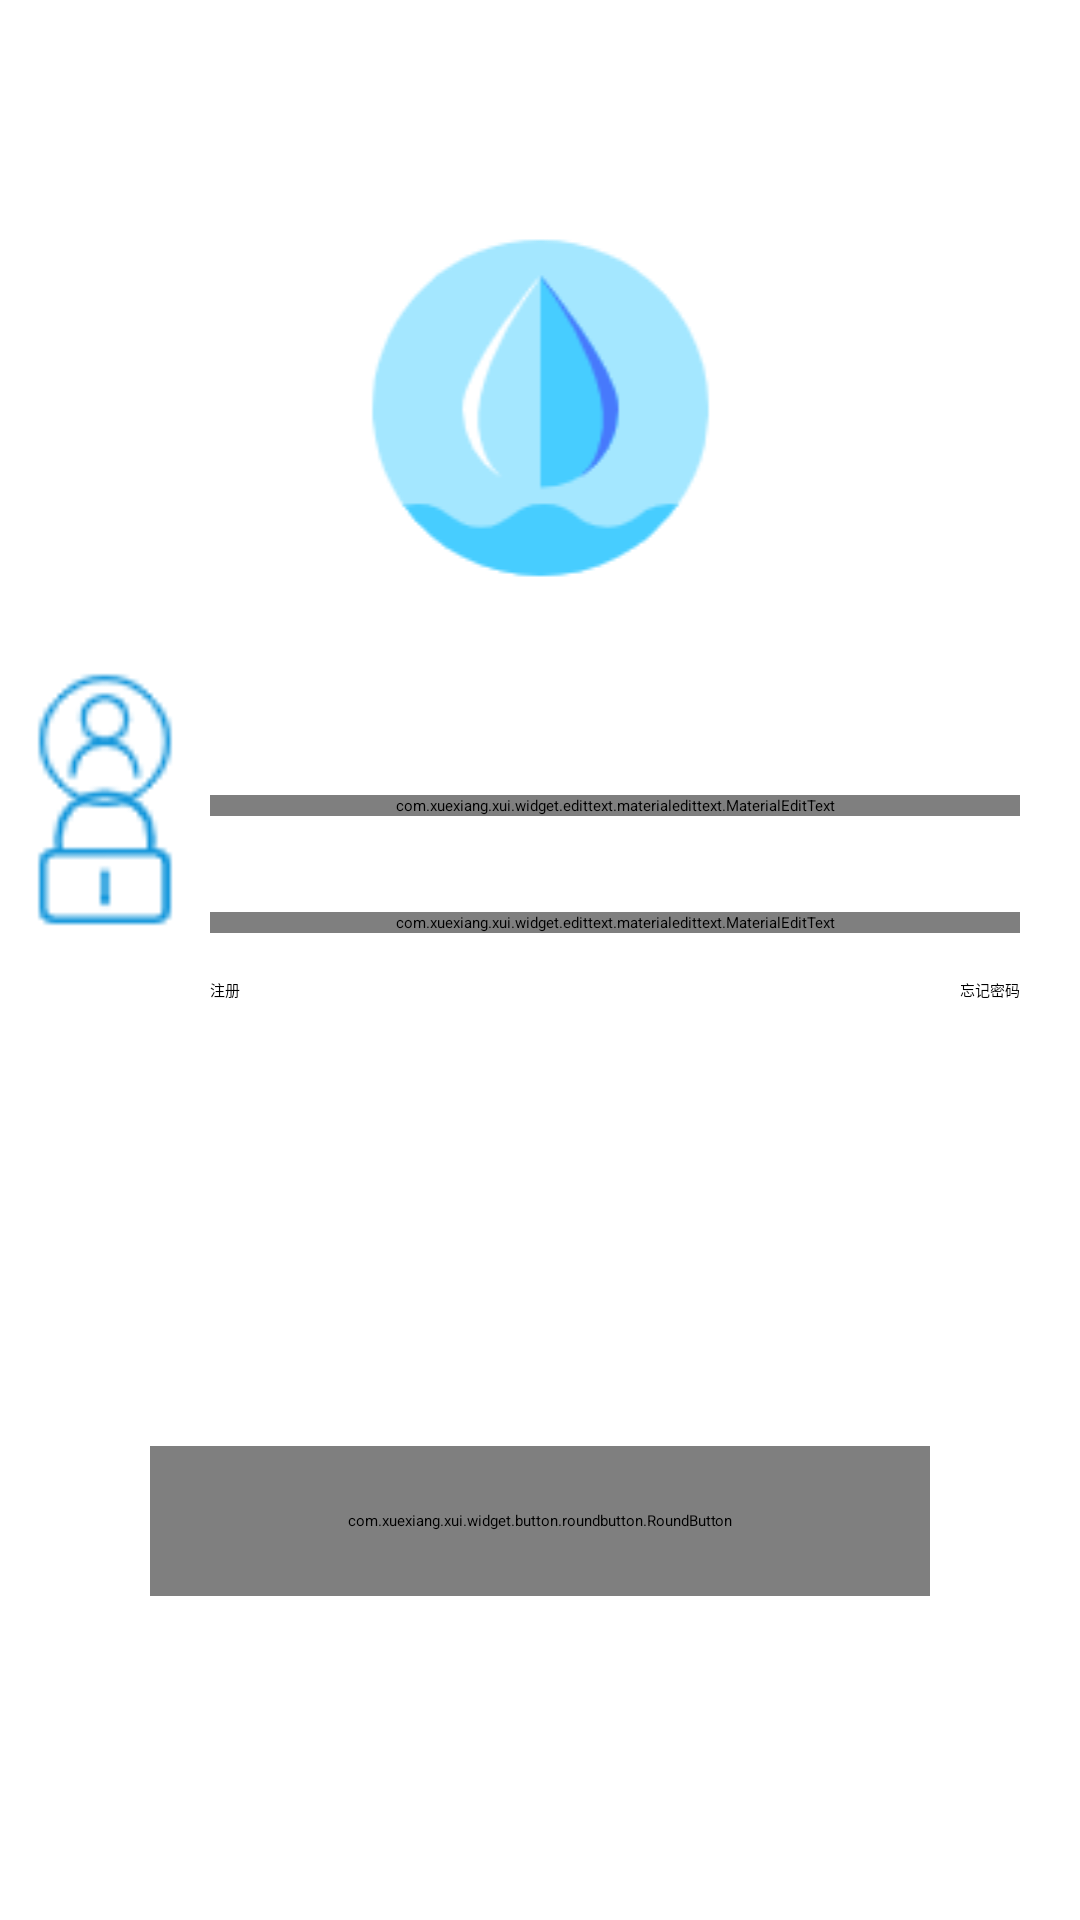

Reconstruct the res/layout file that produces this screen, plus the resources it refers to.
<!-- AndroidManifest.xml: application theme Theme.MyApplication -->
<!-- res/layout/activity_login.xml -->
<?xml version="1.0" encoding="utf-8"?>
<androidx.constraintlayout.widget.ConstraintLayout xmlns:android="http://schemas.android.com/apk/res/android"
    xmlns:app="http://schemas.android.com/apk/res-auto"
    xmlns:tools="http://schemas.android.com/tools"
    android:layout_width="match_parent"
    android:layout_height="match_parent"
    tools:context=".LoginActivity">

    <com.xuexiang.xui.widget.button.roundbutton.RoundButton
        android:id="@+id/pass"
        style="@style/RoundButton.Auto"
        android:layout_marginTop="16dp"
        android:layout_marginEnd="23dp"
        android:text="跳过"
        android:textColor="@color/black"
        app:layout_constraintEnd_toEndOf="parent"
        app:layout_constraintTop_toTopOf="parent"
        app:rb_radius="13dp" />

    <ImageView
        android:id="@+id/imageView2"
        android:layout_width="157dp"
        android:layout_height="0dp"
        android:layout_marginTop="72dp"
        app:layout_constraintEnd_toEndOf="parent"
        app:layout_constraintStart_toStartOf="parent"
        app:layout_constraintTop_toTopOf="parent"
        app:srcCompat="@drawable/drop" />

    <com.xuexiang.xui.widget.edittext.materialedittext.MaterialEditText
        android:id="@+id/password"
        android:layout_width="0dp"
        android:layout_height="wrap_content"
        android:layout_marginStart="70dp"
        android:layout_marginEnd="20dp"
        android:layout_marginBottom="329dp"
        android:hint="请输入密码"
        app:layout_constraintBottom_toBottomOf="parent"
        app:layout_constraintEnd_toEndOf="parent"
        app:layout_constraintHorizontal_bias="1.0"
        app:layout_constraintStart_toEndOf="@+id/imageView4"
        app:layout_constraintStart_toStartOf="parent"
        app:layout_constraintWidth_default="spread"
        app:met_errorEmpty="false"
        app:met_errorMessage="输入内容不能为空"
        app:met_floatingLabel="normal"
        app:met_primaryColor="@color/colorPrimary" />

    <com.xuexiang.xui.widget.edittext.materialedittext.MaterialEditText
        android:id="@+id/phoneNumber"
        android:layout_width="0dp"
        android:layout_height="wrap_content"
        android:layout_marginStart="70dp"
        android:layout_marginEnd="20dp"
        android:layout_marginBottom="32dp"
        android:hint="请输入手机号码"
        app:layout_constraintBottom_toTopOf="@+id/password"
        app:layout_constraintEnd_toEndOf="parent"
        app:layout_constraintHorizontal_bias="1.0"
        app:layout_constraintStart_toEndOf="@+id/imageView3"
        app:layout_constraintStart_toStartOf="parent"
        app:layout_constraintWidth_default="spread"
        app:met_floatingLabel="normal"
        app:met_primaryColor="@color/colorPrimary" />

    <ImageView
        android:id="@+id/imageView3"
        android:layout_width="50dp"
        android:layout_height="50dp"
        android:layout_marginStart="10dp"
        android:layout_marginBottom="32dp"
        app:layout_constraintBottom_toTopOf="@+id/password"
        app:layout_constraintStart_toStartOf="parent"
        app:srcCompat="@drawable/person" />

    <ImageView
        android:id="@+id/imageView4"
        android:layout_width="50dp"
        android:layout_height="50dp"
        android:layout_marginStart="10dp"
        android:layout_marginBottom="329dp"
        app:layout_constraintBottom_toBottomOf="parent"
        app:layout_constraintStart_toStartOf="parent"
        app:srcCompat="@drawable/lock" />

    <com.xuexiang.xui.widget.button.roundbutton.RoundButton
        android:id="@+id/loginSubmit"
        style="@style/RoundButton.Auto"
        android:layout_width="0dp"
        android:layout_height="50dp"
        android:layout_marginStart="50dp"
        android:layout_marginEnd="50dp"
        android:layout_marginBottom="108dp"
        android:text="登录"
        android:textColor="@color/xui_default_round_btn_white_text"
        android:textSize="20dp"
        app:layout_constraintBottom_toBottomOf="parent"
        app:layout_constraintEnd_toEndOf="parent"
        app:layout_constraintHorizontal_bias="0.0"
        app:layout_constraintStart_toStartOf="parent"
        app:layout_constraintWidth_default="spread"
        app:rb_backgroundColor="@color/colorPrimary"
        app:rb_borderColor="@color/colorPrimary"
        app:rb_radius="15dp" />

    <TextView
        android:id="@+id/signUp"
        android:layout_width="wrap_content"
        android:layout_height="wrap_content"
        android:layout_marginStart="70dp"
        android:layout_marginTop="15dp"
        android:text="注册"
        app:layout_constraintStart_toStartOf="parent"
        app:layout_constraintTop_toBottomOf="@+id/password" />

    <TextView
        android:id="@+id/forgetPassword"
        android:layout_width="wrap_content"
        android:layout_height="wrap_content"
        android:layout_marginTop="15dp"
        android:layout_marginEnd="20dp"
        android:text="忘记密码"
        app:layout_constraintEnd_toEndOf="parent"
        app:layout_constraintTop_toBottomOf="@+id/password" />

</androidx.constraintlayout.widget.ConstraintLayout>
<!-- resources referenced by this layout -->
<resources>
  <color name="black">#FF000000</color>
  <color name="colorPrimary">#299EE3</color>
  <!-- drawable drop: png bitmap (drawable, 5459 bytes) -->
  <!-- drawable lock: png bitmap (drawable, 782 bytes) -->
  <!-- drawable person: png bitmap (drawable, 1256 bytes) -->
  <style name="Theme.MyApplication" parent="XUITheme.Phone">
          
          <item name="colorPrimary">@color/purple_500</item>
          <item name="colorPrimaryVariant">@color/purple_700</item>
          <item name="colorOnPrimary">@color/white</item>
          
          <item name="colorSecondary">@color/teal_200</item>
          <item name="colorSecondaryVariant">@color/teal_700</item>
          <item name="colorOnSecondary">@color/black</item>
          
          <item name="android:statusBarColor">?attr/colorPrimaryVariant</item>
          
      </style>
  <color name="purple_500">#FF6200EE</color>
  <color name="purple_700">#FF3700B3</color>
  <color name="white">#FFFFFFFF</color>
  <color name="teal_200">#FF03DAC5</color>
  <color name="teal_700">#FF018786</color>
</resources>
